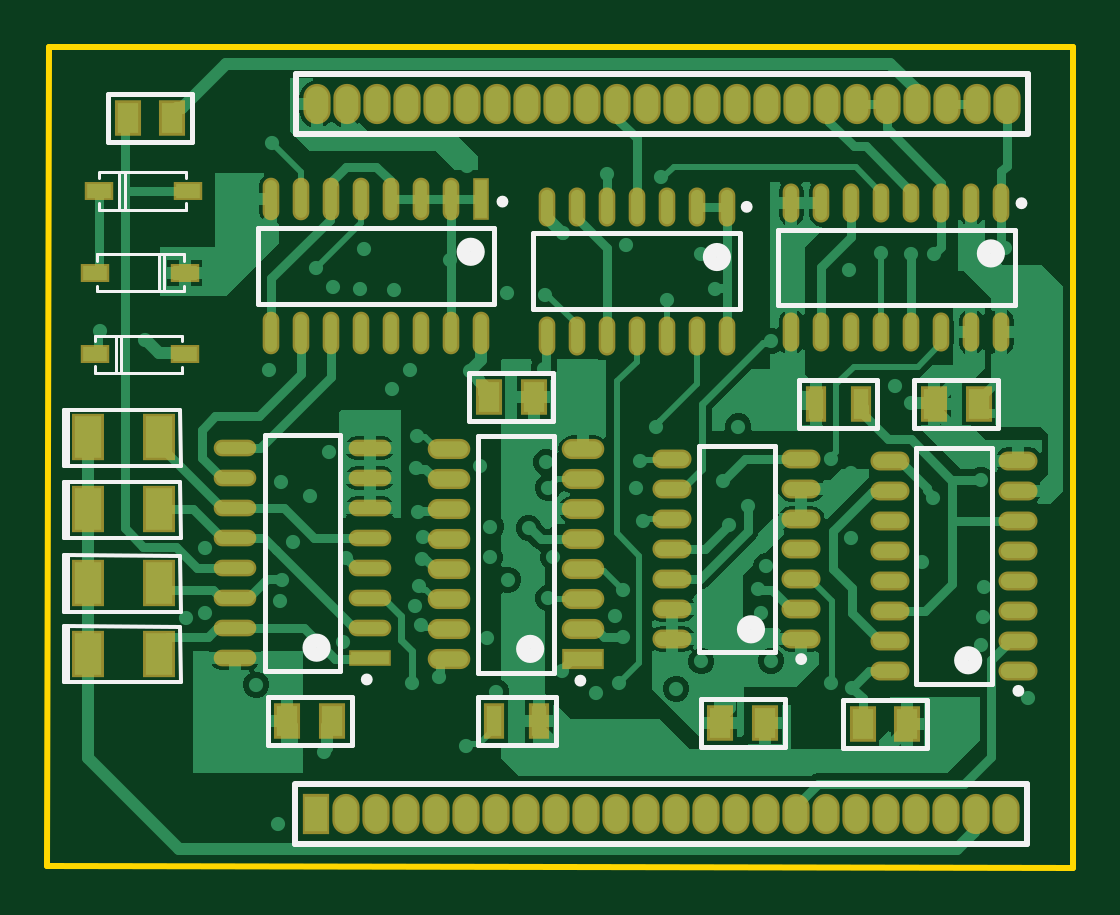
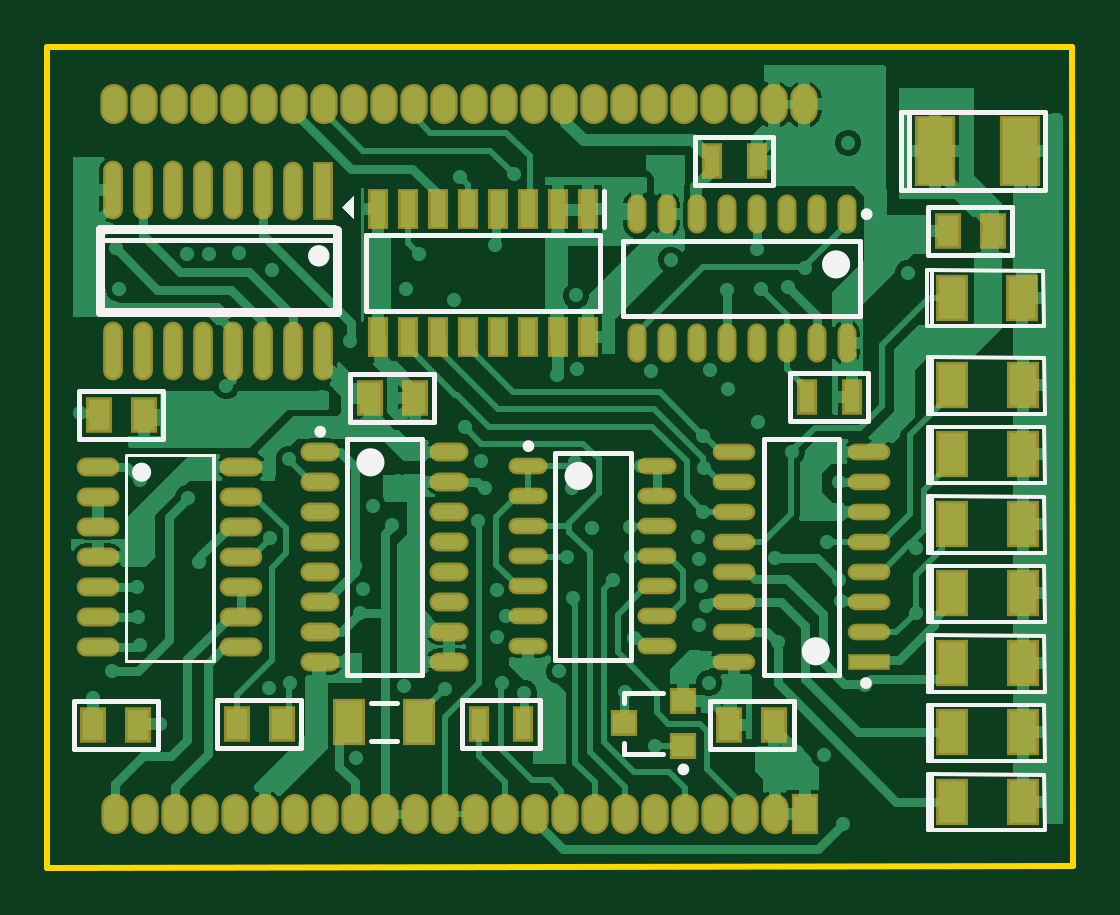
Circuit board: 10 layer files. Board 43.4 x 34.7 mm.
- bottom_copper: Y2.GBL (36031 bytes)
- bottom_silk: Y2.GBO (4571 bytes)
- paste: Y2.GBP (3374 bytes)
- bottom_mask: Y2.GBS (4245 bytes)
- outline: Y2.GKO (426 bytes)
- outline: Y2.GM1 (271 bytes)
- top_copper: Y2.GTL (33106 bytes)
- top_silk: Y2.GTO (4094 bytes)
- paste: Y2.GTP (3070 bytes)
- top_mask: Y2.GTS (3936 bytes)

=== bottom_copper: Y2.GBL (36031 bytes, source omitted) ===
=== bottom_silk: Y2.GBO (4571 bytes, source omitted) ===
=== paste: Y2.GBP ===
G04*
G04 #@! TF.GenerationSoftware,Altium Limited,Altium Designer,23.0.1 (38)*
G04*
G04 Layer_Color=128*
%FSLAX25Y25*%
%MOIN*%
G70*
G04*
G04 #@! TF.SameCoordinates,9BF97A08-6F66-48D1-9A7C-BDF13F6F14C4*
G04*
G04*
G04 #@! TF.FilePolarity,Positive*
G04*
G01*
G75*
%ADD18R,0.06299X0.01968*%
%ADD19O,0.06299X0.01968*%
%ADD20R,0.02559X0.05118*%
%ADD22R,0.03543X0.05118*%
%ADD25R,0.04528X0.07087*%
%ADD26O,0.05709X0.02362*%
%ADD49O,0.02500X0.09000*%
%ADD50R,0.02500X0.09000*%
%ADD51O,0.02362X0.05709*%
%ADD52R,0.05906X0.11024*%
%ADD53R,0.02559X0.06004*%
%ADD54O,0.06299X0.02362*%
%ADD55R,0.03740X0.03543*%
%ADD56R,0.03740X0.03543*%
%ADD57O,0.05709X0.01968*%
D18*
X33972Y32900D02*
D03*
D19*
X56428Y67900D02*
D03*
Y62900D02*
D03*
Y57900D02*
D03*
Y52900D02*
D03*
Y47900D02*
D03*
Y42900D02*
D03*
Y37900D02*
D03*
Y32900D02*
D03*
X33972Y67900D02*
D03*
Y62900D02*
D03*
Y57900D02*
D03*
Y52900D02*
D03*
Y47900D02*
D03*
Y42900D02*
D03*
Y37900D02*
D03*
D20*
X36860Y77100D02*
D03*
X44340D02*
D03*
X60140Y116300D02*
D03*
X52660D02*
D03*
X99040Y22500D02*
D03*
X91560D02*
D03*
D22*
X131860D02*
D03*
X139340D02*
D03*
X49760Y22400D02*
D03*
X57240D02*
D03*
X154860Y74100D02*
D03*
X162340D02*
D03*
X109660Y76900D02*
D03*
X117140D02*
D03*
X13360Y104700D02*
D03*
X20840D02*
D03*
X155760Y22400D02*
D03*
X163240D02*
D03*
D25*
X108895Y22850D02*
D03*
X120705D02*
D03*
X20206Y93600D02*
D03*
X8394D02*
D03*
X20106Y79028D02*
D03*
X8294D02*
D03*
Y67457D02*
D03*
X20106D02*
D03*
X8294Y55886D02*
D03*
X20106D02*
D03*
X8294Y44314D02*
D03*
X20106D02*
D03*
X8294Y32743D02*
D03*
X20106D02*
D03*
Y21171D02*
D03*
X8294D02*
D03*
X20106Y9600D02*
D03*
X8294D02*
D03*
D26*
X125428Y67900D02*
D03*
Y62900D02*
D03*
Y57900D02*
D03*
Y52900D02*
D03*
Y47900D02*
D03*
Y42900D02*
D03*
Y37900D02*
D03*
Y32900D02*
D03*
X103972Y67900D02*
D03*
Y62900D02*
D03*
Y57900D02*
D03*
Y52900D02*
D03*
Y47900D02*
D03*
Y42900D02*
D03*
Y37900D02*
D03*
Y32900D02*
D03*
D49*
X125000Y84658D02*
D03*
X130000D02*
D03*
X135000D02*
D03*
X140000D02*
D03*
X145000D02*
D03*
X150000D02*
D03*
X155000D02*
D03*
X160000Y84659D02*
D03*
Y111541D02*
D03*
X155000D02*
D03*
X150000Y111542D02*
D03*
X145000D02*
D03*
X140000D02*
D03*
X135000D02*
D03*
X130000Y111444D02*
D03*
D50*
X125000Y111345D02*
D03*
D51*
X37700Y107500D02*
D03*
X42700D02*
D03*
X47700D02*
D03*
X52700D02*
D03*
X57700D02*
D03*
X62700D02*
D03*
X67700D02*
D03*
X72700D02*
D03*
X37700Y86043D02*
D03*
X42700D02*
D03*
X47700D02*
D03*
X52700D02*
D03*
X57700D02*
D03*
X62700D02*
D03*
X67700D02*
D03*
X72700D02*
D03*
D52*
X8850Y118000D02*
D03*
X22950D02*
D03*
D53*
X80800Y87023D02*
D03*
X85800D02*
D03*
X90800D02*
D03*
X95800D02*
D03*
X100800D02*
D03*
X105800D02*
D03*
X110800D02*
D03*
X115800D02*
D03*
Y108377D02*
D03*
X110800D02*
D03*
X105800D02*
D03*
X100800D02*
D03*
X95800D02*
D03*
X90800D02*
D03*
X85800D02*
D03*
X80800D02*
D03*
D54*
X162549Y65400D02*
D03*
Y60400D02*
D03*
Y55400D02*
D03*
Y50400D02*
D03*
Y45400D02*
D03*
Y40400D02*
D03*
Y35400D02*
D03*
X138551Y65400D02*
D03*
Y60400D02*
D03*
Y55400D02*
D03*
Y50400D02*
D03*
Y45400D02*
D03*
Y40400D02*
D03*
X138651Y35400D02*
D03*
D55*
X64900Y18900D02*
D03*
X74743Y22640D02*
D03*
D56*
X64900Y26380D02*
D03*
D57*
X69272Y35500D02*
D03*
Y40500D02*
D03*
Y45500D02*
D03*
Y50500D02*
D03*
Y55500D02*
D03*
Y60500D02*
D03*
Y65500D02*
D03*
X90728Y35500D02*
D03*
Y40500D02*
D03*
Y45500D02*
D03*
Y50500D02*
D03*
Y55500D02*
D03*
Y60500D02*
D03*
Y65500D02*
D03*
M02*

=== bottom_mask: Y2.GBS (4245 bytes, source omitted) ===
=== outline: Y2.GKO ===
G04*
G04 #@! TF.GenerationSoftware,Altium Limited,Altium Designer,23.0.1 (38)*
G04*
G04 Layer_Color=16711935*
%FSLAX25Y25*%
%MOIN*%
G70*
G04*
G04 #@! TF.SameCoordinates,9BF97A08-6F66-48D1-9A7C-BDF13F6F14C4*
G04*
G04*
G04 #@! TF.FilePolarity,Positive*
G04*
G01*
G75*
%ADD15C,0.01000*%
D15*
X-104Y-1145D02*
X170900Y-1398D01*
X-104Y-1145D02*
X91Y135290D01*
X23090Y135400D01*
X170900D01*
X170900Y-1398D02*
X170900Y135400D01*
M02*

=== outline: Y2.GM1 ===
G04*
G04 #@! TF.GenerationSoftware,Altium Limited,Altium Designer,23.0.1 (38)*
G04*
G04 Layer_Color=16711935*
%FSLAX25Y25*%
%MOIN*%
G70*
G04*
G04 #@! TF.SameCoordinates,9BF97A08-6F66-48D1-9A7C-BDF13F6F14C4*
G04*
G04*
G04 #@! TF.FilePolarity,Positive*
G04*
G01*
G75*
M02*

=== top_copper: Y2.GTL (33106 bytes, source omitted) ===
=== top_silk: Y2.GTO ===
G04*
G04 #@! TF.GenerationSoftware,Altium Limited,Altium Designer,23.0.1 (38)*
G04*
G04 Layer_Color=65535*
%FSLAX25Y25*%
%MOIN*%
G70*
G04*
G04 #@! TF.SameCoordinates,9BF97A08-6F66-48D1-9A7C-BDF13F6F14C4*
G04*
G04*
G04 #@! TF.FilePolarity,Positive*
G04*
G01*
G75*
%ADD10C,0.02362*%
%ADD11C,0.00984*%
%ADD12C,0.00787*%
%ADD13C,0.00500*%
%ADD14C,0.00591*%
%ADD15C,0.01000*%
D10*
X81543Y35052D02*
G03*
X81543Y35052I-1181J0D01*
G01*
X45943Y35252D02*
G03*
X45943Y35252I-1181J0D01*
G01*
X71629Y101234D02*
G03*
X71629Y101234I-1181J0D01*
G01*
X154543Y33152D02*
G03*
X154543Y33152I-1181J0D01*
G01*
X158329Y100962D02*
G03*
X158329Y100962I-1181J0D01*
G01*
X118343Y38314D02*
G03*
X118343Y38314I-1181J0D01*
G01*
X112667Y100362D02*
G03*
X112667Y100362I-1181J0D01*
G01*
D11*
X89220Y29757D02*
G03*
X89220Y29757I-492J0D01*
G01*
X53620Y29957D02*
G03*
X53620Y29957I-492J0D01*
G01*
X76235Y109600D02*
G03*
X76235Y109600I-492J0D01*
G01*
X162221Y28054D02*
G03*
X162221Y28054I-492J0D01*
G01*
X162739Y109328D02*
G03*
X162739Y109328I-492J0D01*
G01*
X126021Y33353D02*
G03*
X126021Y33353I-492J0D01*
G01*
X116939Y108728D02*
G03*
X116939Y108728I-492J0D01*
G01*
D12*
X71701Y70485D02*
X84299D01*
X71701Y31115D02*
X84299D01*
X71701D02*
Y70485D01*
X84299Y31115D02*
Y70485D01*
X48699Y31315D02*
Y70685D01*
X36101Y31315D02*
Y70685D01*
Y31315D02*
X48699D01*
X36101Y70685D02*
X48699D01*
X71600Y19000D02*
Y27000D01*
Y19000D02*
X84600D01*
Y27000D01*
X71600D02*
X84600D01*
X10000Y119600D02*
Y127600D01*
X24000D01*
Y119600D02*
Y127600D01*
X10000Y119600D02*
X24000D01*
X70200Y81000D02*
X84200D01*
X70200Y73000D02*
Y81000D01*
Y73000D02*
X84200D01*
Y81000D01*
X108800Y26700D02*
X122800D01*
X108800Y18700D02*
Y26700D01*
Y18700D02*
X122800D01*
Y26700D01*
X36600Y27000D02*
X50600D01*
X36600Y19000D02*
Y27000D01*
Y19000D02*
X50600D01*
Y27000D01*
X144400Y71900D02*
X158400D01*
Y79900D01*
X144400D02*
X158400D01*
X144400Y71900D02*
Y79900D01*
X132500Y26500D02*
X146500D01*
X132500Y18500D02*
Y26500D01*
Y18500D02*
X146500D01*
Y26500D01*
X35015Y105171D02*
X74385D01*
X35015Y92572D02*
X74385D01*
Y105171D01*
X35015Y92572D02*
Y105171D01*
X144701Y68585D02*
X157299D01*
X144701Y29215D02*
X157299D01*
X144701D02*
Y68585D01*
X157299Y29215D02*
Y68585D01*
X138200Y71900D02*
Y79900D01*
X125200D02*
X138200D01*
X125200Y71900D02*
Y79900D01*
Y71900D02*
X138200D01*
X121715Y92301D02*
Y104899D01*
X161085Y92301D02*
Y104899D01*
X121715Y92301D02*
X161085D01*
X121715Y104899D02*
X161085D01*
X121099Y34476D02*
Y68924D01*
X108501Y34476D02*
Y68924D01*
Y34476D02*
X121099D01*
X108501Y68924D02*
X121099D01*
X80876Y104299D02*
X115324D01*
X80876Y91701D02*
X115324D01*
Y104299D01*
X80876Y91701D02*
Y104299D01*
D13*
X8201Y99778D02*
Y100825D01*
X8240Y100864D01*
X22705D01*
Y99700D02*
Y100864D01*
X8240Y94620D02*
Y95589D01*
Y94620D02*
X22705D01*
X22744Y94659D02*
Y95589D01*
X19317Y94814D02*
Y100515D01*
X18425Y94775D02*
Y100864D01*
X12175Y81020D02*
Y87109D01*
X11283Y81369D02*
Y87070D01*
X7856Y86294D02*
Y87225D01*
X7895Y87264D02*
X22360D01*
Y86294D02*
Y87264D01*
X7895Y81020D02*
Y82183D01*
Y81020D02*
X22360D01*
X22399Y81059D01*
Y82106D01*
X12775Y108220D02*
Y114309D01*
X11883Y108569D02*
Y114270D01*
X8456Y113494D02*
Y114425D01*
X8495Y114463D02*
X22960D01*
Y113494D02*
Y114463D01*
X8495Y108220D02*
Y109383D01*
Y108220D02*
X22960D01*
X22999Y108259D01*
Y109306D01*
D14*
X2600Y53500D02*
Y62904D01*
X22016Y62800D02*
X22116Y53500D01*
X3416D02*
Y62900D01*
X2600Y62904D02*
X22016Y62800D01*
X2600Y53500D02*
X22116D01*
X2600Y41239D02*
Y50643D01*
X22016Y50539D02*
X22116Y41239D01*
X3416D02*
Y50639D01*
X2600Y50643D02*
X22016Y50539D01*
X2600Y41239D02*
X22116D01*
X2600Y65500D02*
X22116D01*
X2600Y74904D02*
X22016Y74800D01*
X3416Y65500D02*
Y74900D01*
X22016Y74800D02*
X22116Y65500D01*
X2600D02*
Y74904D01*
Y29478D02*
X22116D01*
X2600Y38882D02*
X22016Y38778D01*
X3416Y29478D02*
Y38878D01*
X22016Y38778D02*
X22116Y29478D01*
X2600D02*
Y38882D01*
D15*
X163276Y130800D02*
X163300Y121076D01*
X157276Y130800D02*
X163276D01*
X41276D02*
X157276D01*
X41276Y120800D02*
Y130800D01*
Y120800D02*
X163276D01*
X41176Y12312D02*
X41200Y2587D01*
X47200D01*
X163200D01*
Y12587D01*
X41200D02*
X163200D01*
M02*

=== paste: Y2.GTP ===
G04*
G04 #@! TF.GenerationSoftware,Altium Limited,Altium Designer,23.0.1 (38)*
G04*
G04 Layer_Color=8421504*
%FSLAX25Y25*%
%MOIN*%
G70*
G04*
G04 #@! TF.SameCoordinates,9BF97A08-6F66-48D1-9A7C-BDF13F6F14C4*
G04*
G04*
G04 #@! TF.FilePolarity,Positive*
G04*
G01*
G75*
%ADD16O,0.06299X0.02559*%
%ADD17R,0.06299X0.02559*%
%ADD18R,0.06299X0.01968*%
%ADD19O,0.06299X0.01968*%
%ADD20R,0.02559X0.05118*%
%ADD21R,0.03937X0.02362*%
%ADD22R,0.03543X0.05118*%
%ADD23R,0.01968X0.06299*%
%ADD24O,0.01968X0.06299*%
%ADD25R,0.04528X0.07087*%
%ADD26O,0.05709X0.02362*%
%ADD27O,0.01968X0.05709*%
D16*
X66772Y68300D02*
D03*
Y63300D02*
D03*
Y58300D02*
D03*
Y53300D02*
D03*
Y48300D02*
D03*
Y43300D02*
D03*
Y38300D02*
D03*
Y33300D02*
D03*
X89228Y68300D02*
D03*
Y63300D02*
D03*
Y58300D02*
D03*
Y53300D02*
D03*
Y48300D02*
D03*
Y43300D02*
D03*
Y38300D02*
D03*
D17*
Y33300D02*
D03*
D18*
X53628Y33500D02*
D03*
D19*
Y38500D02*
D03*
Y43500D02*
D03*
Y48500D02*
D03*
Y53500D02*
D03*
Y58500D02*
D03*
Y63500D02*
D03*
Y68500D02*
D03*
X31172Y33500D02*
D03*
Y38500D02*
D03*
Y43500D02*
D03*
Y48500D02*
D03*
Y53500D02*
D03*
Y58500D02*
D03*
Y63500D02*
D03*
Y68500D02*
D03*
D20*
X74360Y23000D02*
D03*
X81840D02*
D03*
X135440Y75900D02*
D03*
X127960D02*
D03*
D21*
X22775Y97645D02*
D03*
X7825Y97722D02*
D03*
X22775Y84161D02*
D03*
X7825Y84239D02*
D03*
X23375Y111361D02*
D03*
X8425Y111439D02*
D03*
D22*
X20740Y123600D02*
D03*
X13260D02*
D03*
X80940Y77000D02*
D03*
X73460D02*
D03*
X119540Y22700D02*
D03*
X112060D02*
D03*
X47340Y23000D02*
D03*
X39860D02*
D03*
X147660Y75900D02*
D03*
X155140D02*
D03*
X143240Y22500D02*
D03*
X135760D02*
D03*
D23*
X72200Y110100D02*
D03*
D24*
X67200D02*
D03*
X62200D02*
D03*
X57200D02*
D03*
X52200D02*
D03*
X47200D02*
D03*
X42200D02*
D03*
X37200D02*
D03*
X72200Y87643D02*
D03*
X67200D02*
D03*
X62200D02*
D03*
X57200D02*
D03*
X52200D02*
D03*
X47200D02*
D03*
X42200D02*
D03*
X37200D02*
D03*
D25*
X18521Y58300D02*
D03*
X6710D02*
D03*
X18521Y46039D02*
D03*
X6710D02*
D03*
Y70300D02*
D03*
X18521D02*
D03*
X6710Y34278D02*
D03*
X18521D02*
D03*
D26*
X140272Y66400D02*
D03*
Y61400D02*
D03*
Y56400D02*
D03*
Y51400D02*
D03*
Y46400D02*
D03*
Y41400D02*
D03*
Y36400D02*
D03*
Y31400D02*
D03*
X161728Y66400D02*
D03*
Y61400D02*
D03*
Y56400D02*
D03*
Y51400D02*
D03*
Y46400D02*
D03*
Y41400D02*
D03*
Y36400D02*
D03*
Y31400D02*
D03*
X125528Y36700D02*
D03*
Y41700D02*
D03*
Y46700D02*
D03*
Y51700D02*
D03*
Y56700D02*
D03*
Y61700D02*
D03*
Y66700D02*
D03*
X104072Y36700D02*
D03*
Y41700D02*
D03*
Y46700D02*
D03*
Y51700D02*
D03*
Y56700D02*
D03*
Y61700D02*
D03*
Y66700D02*
D03*
D27*
X123900Y87872D02*
D03*
X128900D02*
D03*
X133900D02*
D03*
X138900D02*
D03*
X143900D02*
D03*
X148900D02*
D03*
X153900D02*
D03*
X158900D02*
D03*
X123900Y109328D02*
D03*
X128900D02*
D03*
X133900D02*
D03*
X138900D02*
D03*
X143900D02*
D03*
X148900D02*
D03*
X153900D02*
D03*
X158900D02*
D03*
X113100Y108728D02*
D03*
X108100D02*
D03*
X103100D02*
D03*
X98100D02*
D03*
X93100D02*
D03*
X88100D02*
D03*
X83100D02*
D03*
X113100Y87272D02*
D03*
X108100D02*
D03*
X103100D02*
D03*
X98100D02*
D03*
X93100D02*
D03*
X88100D02*
D03*
X83100D02*
D03*
M02*

=== top_mask: Y2.GTS ===
G04*
G04 #@! TF.GenerationSoftware,Altium Limited,Altium Designer,23.0.1 (38)*
G04*
G04 Layer_Color=8388736*
%FSLAX25Y25*%
%MOIN*%
G70*
G04*
G04 #@! TF.SameCoordinates,9BF97A08-6F66-48D1-9A7C-BDF13F6F14C4*
G04*
G04*
G04 #@! TF.FilePolarity,Negative*
G04*
G01*
G75*
%ADD28O,0.07099X0.03359*%
%ADD29R,0.07099X0.03359*%
%ADD30R,0.07099X0.02769*%
%ADD31O,0.07099X0.02769*%
%ADD32R,0.03359X0.05918*%
%ADD33R,0.04737X0.03162*%
%ADD34R,0.04343X0.05918*%
%ADD35R,0.02769X0.07099*%
%ADD36O,0.02769X0.07099*%
%ADD37R,0.05328X0.07887*%
%ADD38O,0.06509X0.03162*%
%ADD39O,0.02769X0.06509*%
%ADD40O,0.04540X0.06706*%
%ADD41R,0.04540X0.06706*%
D28*
X66772Y68300D02*
D03*
Y63300D02*
D03*
Y58300D02*
D03*
Y53300D02*
D03*
Y48300D02*
D03*
Y43300D02*
D03*
Y38300D02*
D03*
Y33300D02*
D03*
X89228Y68300D02*
D03*
Y63300D02*
D03*
Y58300D02*
D03*
Y53300D02*
D03*
Y48300D02*
D03*
Y43300D02*
D03*
Y38300D02*
D03*
D29*
Y33300D02*
D03*
D30*
X53628Y33500D02*
D03*
D31*
Y38500D02*
D03*
Y43500D02*
D03*
Y48500D02*
D03*
Y53500D02*
D03*
Y58500D02*
D03*
Y63500D02*
D03*
Y68500D02*
D03*
X31172Y33500D02*
D03*
Y38500D02*
D03*
Y43500D02*
D03*
Y48500D02*
D03*
Y53500D02*
D03*
Y58500D02*
D03*
Y63500D02*
D03*
Y68500D02*
D03*
D32*
X74360Y23000D02*
D03*
X81840D02*
D03*
X135440Y75900D02*
D03*
X127960D02*
D03*
D33*
X22775Y97645D02*
D03*
X7825Y97722D02*
D03*
X22775Y84161D02*
D03*
X7825Y84239D02*
D03*
X23375Y111361D02*
D03*
X8425Y111439D02*
D03*
D34*
X20740Y123600D02*
D03*
X13260D02*
D03*
X80940Y77000D02*
D03*
X73460D02*
D03*
X119540Y22700D02*
D03*
X112060D02*
D03*
X47340Y23000D02*
D03*
X39860D02*
D03*
X147660Y75900D02*
D03*
X155140D02*
D03*
X143240Y22500D02*
D03*
X135760D02*
D03*
D35*
X72200Y110100D02*
D03*
D36*
X67200D02*
D03*
X62200D02*
D03*
X57200D02*
D03*
X52200D02*
D03*
X47200D02*
D03*
X42200D02*
D03*
X37200D02*
D03*
X72200Y87643D02*
D03*
X67200D02*
D03*
X62200D02*
D03*
X57200D02*
D03*
X52200D02*
D03*
X47200D02*
D03*
X42200D02*
D03*
X37200D02*
D03*
D37*
X18521Y58300D02*
D03*
X6710D02*
D03*
X18521Y46039D02*
D03*
X6710D02*
D03*
Y70300D02*
D03*
X18521D02*
D03*
X6710Y34278D02*
D03*
X18521D02*
D03*
D38*
X140272Y66400D02*
D03*
Y61400D02*
D03*
Y56400D02*
D03*
Y51400D02*
D03*
Y46400D02*
D03*
Y41400D02*
D03*
Y36400D02*
D03*
Y31400D02*
D03*
X161728Y66400D02*
D03*
Y61400D02*
D03*
Y56400D02*
D03*
Y51400D02*
D03*
Y46400D02*
D03*
Y41400D02*
D03*
Y36400D02*
D03*
Y31400D02*
D03*
X125528Y36700D02*
D03*
Y41700D02*
D03*
Y46700D02*
D03*
Y51700D02*
D03*
Y56700D02*
D03*
Y61700D02*
D03*
Y66700D02*
D03*
X104072Y36700D02*
D03*
Y41700D02*
D03*
Y46700D02*
D03*
Y51700D02*
D03*
Y56700D02*
D03*
Y61700D02*
D03*
Y66700D02*
D03*
D39*
X123900Y87872D02*
D03*
X128900D02*
D03*
X133900D02*
D03*
X138900D02*
D03*
X143900D02*
D03*
X148900D02*
D03*
X153900D02*
D03*
X158900D02*
D03*
X123900Y109328D02*
D03*
X128900D02*
D03*
X133900D02*
D03*
X138900D02*
D03*
X143900D02*
D03*
X148900D02*
D03*
X153900D02*
D03*
X158900D02*
D03*
X113100Y108728D02*
D03*
X108100D02*
D03*
X103100D02*
D03*
X98100D02*
D03*
X93100D02*
D03*
X88100D02*
D03*
X83100D02*
D03*
X113100Y87272D02*
D03*
X108100D02*
D03*
X103100D02*
D03*
X98100D02*
D03*
X93100D02*
D03*
X88100D02*
D03*
X83100D02*
D03*
D40*
X159776Y125800D02*
D03*
X154776D02*
D03*
X149776D02*
D03*
X144776D02*
D03*
X139776D02*
D03*
X134776D02*
D03*
X129776D02*
D03*
X124776D02*
D03*
X119776D02*
D03*
X114776D02*
D03*
X109776D02*
D03*
X104776D02*
D03*
X99776D02*
D03*
X94776D02*
D03*
X89776D02*
D03*
X84776D02*
D03*
X79776D02*
D03*
X74776D02*
D03*
X69776D02*
D03*
X64776D02*
D03*
X59776D02*
D03*
X54776D02*
D03*
X49776D02*
D03*
X44776D02*
D03*
X49700Y7587D02*
D03*
X54700D02*
D03*
X59700D02*
D03*
X64700D02*
D03*
X69700D02*
D03*
X74700D02*
D03*
X79700D02*
D03*
X84700D02*
D03*
X89700D02*
D03*
X94700D02*
D03*
X99700D02*
D03*
X104700D02*
D03*
X109700D02*
D03*
X114700D02*
D03*
X119700D02*
D03*
X124700D02*
D03*
X129700D02*
D03*
X134700D02*
D03*
X139700D02*
D03*
X144700D02*
D03*
X149700D02*
D03*
X154700D02*
D03*
X159700D02*
D03*
D41*
X44700D02*
D03*
M02*
